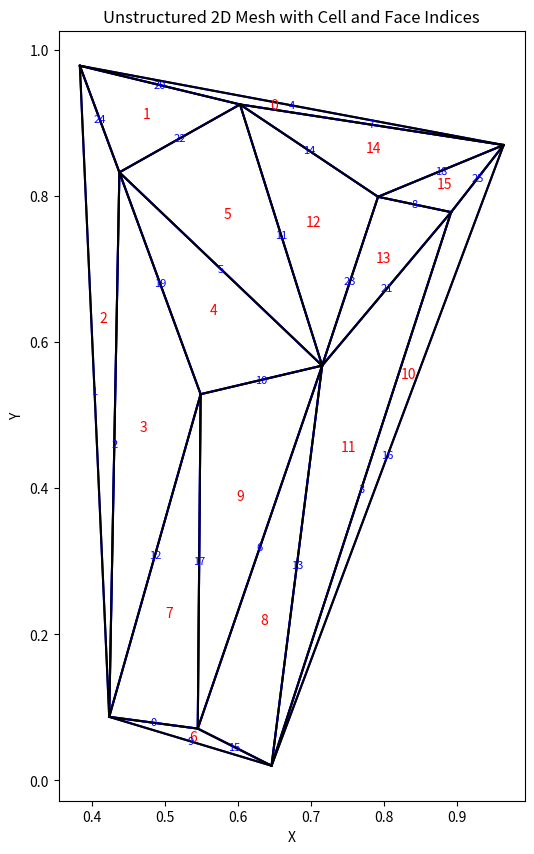
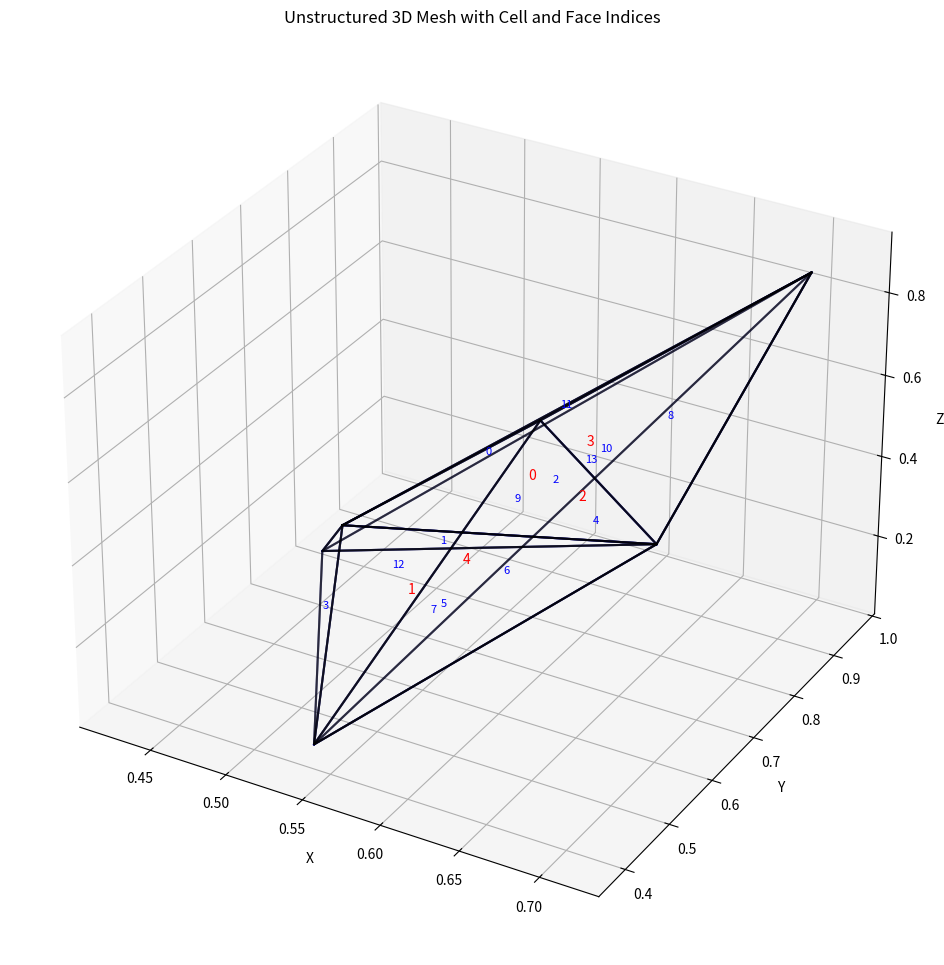

Python code for these plots, in order:
import numpy as np
from scipy.spatial import Delaunay
import matplotlib.pyplot as plt


class UnstructuredMesh:
    def __init__(self, points, connectivity, dim=2):
        self.dim = dim
        self.points = np.array(points)
        self.connectivity = np.array(connectivity)
        self.n_cells = len(connectivity)
        self.n_points = len(points)
        self.cell_centers = None
        self.face_centers = None
        self.cell_volumes = None
        self.face_areas = None
        self.face_normals = None
        self.face_tangents = None
        self.cell_neighbors = None
        self.face_neighbors = None
        self.faces = None
        self.boundary_faces = None
        self.boundary_types = None
        self.ghost_cells = None
        self.n_ghost = 0
        self._build_mesh()

    def _build_mesh(self):
        self._compute_faces()
        self._compute_cell_centers()
        self._compute_face_centers()
        self._compute_cell_volumes()
        self._compute_face_areas()
        self._compute_normals_tangents()
        self._compute_neighbors()

    def _compute_faces(self):
        faces = set()
        face_to_cells = {}
        if self.dim == 2:
            for cell_idx, cell in enumerate(self.connectivity):
                for i in range(len(cell)):
                    face = tuple(sorted([cell[i], cell[(i + 1) % len(cell)]]))
                    faces.add(face)
                    if face not in face_to_cells:
                        face_to_cells[face] = []
                    face_to_cells[face].append(cell_idx)
        elif self.dim == 3:
            for cell_idx, cell in enumerate(self.connectivity):
                for face_indices in [(0, 1, 2), (0, 1, 3), (0, 2, 3), (1, 2, 3)]:
                    face = tuple(sorted([cell[i] for i in face_indices]))
                    faces.add(face)
                    if face not in face_to_cells:
                        face_to_cells[face] = []
                    face_to_cells[face].append(cell_idx)
        self.faces = np.array(list(faces))
        self.face_neighbors = [face_to_cells[face] for face in faces]

    def _compute_cell_centers(self):
        self.cell_centers = np.zeros((self.n_cells, self.dim))
        for i, cell in enumerate(self.connectivity):
            self.cell_centers[i] = np.mean(self.points[cell], axis=0)

    def _compute_face_centers(self):
        self.face_centers = np.zeros((len(self.faces), self.dim))
        for i, face in enumerate(self.faces):
            self.face_centers[i] = np.mean(self.points[face], axis=0)

    def _compute_cell_volumes(self):
        self.cell_volumes = np.zeros(self.n_cells)
        if self.dim == 2:
            for i, cell in enumerate(self.connectivity):
                x, y = self.points[cell, 0], self.points[cell, 1]
                self.cell_volumes[i] = 0.5 * np.abs(
                    np.sum(x * np.roll(y, -1) - y * np.roll(x, -1))
                )
        elif self.dim == 3:
            for i, cell in enumerate(self.connectivity):
                v0, v1, v2, v3 = self.points[cell]
                self.cell_volumes[i] = (
                    np.abs(np.dot(v1 - v0, np.cross(v2 - v0, v3 - v0))) / 6.0
                )

    def _compute_face_areas(self):
        self.face_areas = np.zeros(len(self.faces))
        if self.dim == 2:
            for i, face in enumerate(self.faces):
                p1, p2 = self.points[face]
                self.face_areas[i] = np.linalg.norm(p2 - p1)
        elif self.dim == 3:
            for i, face in enumerate(self.faces):
                v0, v1, v2 = self.points[face]
                self.face_areas[i] = np.linalg.norm(np.cross(v1 - v0, v2 - v0)) / 2.0

    def _compute_normals_tangents(self):
        self.face_normals = np.zeros((len(self.faces), self.dim))
        self.face_tangents = np.zeros((len(self.faces), self.dim))
        if self.dim == 2:
            for i, face in enumerate(self.faces):
                p1, p2 = self.points[face]
                tangent = p2 - p1
                self.face_tangents[i] = tangent / np.linalg.norm(tangent)
                self.face_normals[i] = np.array(
                    [-self.face_tangents[i][1], self.face_tangents[i][0]]
                )
                if len(self.face_neighbors[i]) == 2:
                    cell1, cell2 = self.face_neighbors[i]
                    vec = self.cell_centers[cell2] - self.cell_centers[cell1]
                    if np.dot(vec, self.face_normals[i]) < 0:
                        self.face_normals[i] = -self.face_normals[i]
        elif self.dim == 3:
            for i, face in enumerate(self.faces):
                v0, v1, v2 = self.points[face]
                tangent = v1 - v0
                self.face_tangents[i] = tangent / np.linalg.norm(tangent)
                normal = np.cross(v1 - v0, v2 - v0)
                self.face_normals[i] = normal / np.linalg.norm(normal)
                if len(self.face_neighbors[i]) == 2:
                    cell1, cell2 = self.face_neighbors[i]
                    vec = self.cell_centers[cell2] - self.cell_centers[cell1]
                    if np.dot(vec, self.face_normals[i]) < 0:
                        self.face_normals[i] = -self.face_normals[i]

    def _compute_neighbors(self):
        self.cell_neighbors = [[] for _ in range(self.n_cells)]
        for i, face in enumerate(self.faces):
            cells = self.face_neighbors[i]
            if len(cells) == 2:
                self.cell_neighbors[cells[0]].append((cells[1], i))
                self.cell_neighbors[cells[1]].append((cells[0], i))

    def add_ghost_cells(self, boundary_conditions):
        self.boundary_types = boundary_conditions
        self.n_ghost = len(self.boundary_faces)
        ghost_centers = np.zeros((self.n_ghost, self.dim))
        ghost_connectivity = []
        ghost_map = {}
        for idx, face_idx in enumerate(self.boundary_faces):
            cell_idx = self.face_neighbors[face_idx][0]
            dr = self.cell_centers[cell_idx] - self.face_centers[face_idx]
            ghost_centers[idx] = self.face_centers[face_idx] + dr
            ghost_connectivity.append(
                self.connectivity[cell_idx]
            )  # Simplified connectivity
            ghost_map[face_idx] = self.n_cells + idx
            self.face_neighbors[face_idx].append(self.n_cells + idx)
        self.cell_centers = np.vstack([self.cell_centers, ghost_centers])
        self.connectivity = np.vstack([self.connectivity, ghost_connectivity])
        self.cell_volumes = np.append(
            self.cell_volumes, np.ones(self.n_ghost) * np.mean(self.cell_volumes)
        )
        self.n_cells += self.n_ghost
        self.cell_neighbors.extend([[] for _ in range(self.n_ghost)])
        for face_idx, ghost_idx in ghost_map.items():
            real_cell = self.face_neighbors[face_idx][0]
            self.cell_neighbors[real_cell].append((ghost_idx, face_idx))
            self.cell_neighbors[ghost_idx].append((real_cell, face_idx))

    def plot_mesh(self):
        if self.dim == 2:
            fig, ax = plt.subplots(figsize=(10, 10))
            for cell_idx, cell in enumerate(self.connectivity):
                cell_points = self.points[cell]
                cell_points = np.append(cell_points, [cell_points[0]], axis=0)
                ax.plot(cell_points[:, 0], cell_points[:, 1], "b-")
                ax.text(
                    self.cell_centers[cell_idx, 0],
                    self.cell_centers[cell_idx, 1],
                    str(cell_idx),
                    color="red",
                    fontsize=10,
                    ha="center",
                    va="center",
                )
            for face_idx, face in enumerate(self.faces):
                p1, p2 = self.points[face]
                ax.plot([p1[0], p2[0]], [p1[1], p2[1]], "k-")
                ax.text(
                    self.face_centers[face_idx, 0],
                    self.face_centers[face_idx, 1],
                    str(face_idx),
                    color="blue",
                    fontsize=8,
                    ha="center",
                    va="center",
                )
            ax.set_aspect("equal")
            plt.title("Unstructured 2D Mesh with Cell and Face Indices")
            plt.xlabel("X")
            plt.ylabel("Y")
            plt.show()
        elif self.dim == 3:
            fig = plt.figure(figsize=(12, 12))
            ax = fig.add_subplot(111, projection="3d")
            for cell_idx, cell in enumerate(self.connectivity):
                for edge in [(0, 1), (0, 2), (0, 3), (1, 2), (1, 3), (2, 3)]:
                    p1, p2 = self.points[cell[edge[0]]], self.points[cell[edge[1]]]
                    ax.plot(
                        [p1[0], p2[0]], [p1[1], p2[1]], [p1[2], p2[2]], "b-", alpha=0.3
                    )
                ax.text(
                    self.cell_centers[cell_idx, 0],
                    self.cell_centers[cell_idx, 1],
                    self.cell_centers[cell_idx, 2],
                    str(cell_idx),
                    color="red",
                    fontsize=10,
                    ha="center",
                    va="center",
                )
            for face_idx, face in enumerate(self.faces):
                v0, v1, v2 = self.points[face]
                ax.plot(
                    [v0[0], v1[0], v2[0], v0[0]],
                    [v0[1], v1[1], v2[1], v0[1]],
                    [v0[2], v1[2], v2[2], v0[2]],
                    "k-",
                    alpha=0.5,
                )
                ax.text(
                    self.face_centers[face_idx, 0],
                    self.face_centers[face_idx, 1],
                    self.face_centers[face_idx, 2],
                    str(face_idx),
                    color="blue",
                    fontsize=8,
                    ha="center",
                    va="center",
                )
            ax.set_xlabel("X")
            ax.set_ylabel("Y")
            ax.set_zlabel("Z")
            ax.set_title("Unstructured 3D Mesh with Cell and Face Indices")
            plt.show()


def generate_random_mesh(n_points, dim=2, bounds=None):
    np.random.seed(0)
    if dim == 2:
        bounds = bounds or (0, 1, 0, 1)
        x = np.random.uniform(bounds[0], bounds[1], n_points)
        y = np.random.uniform(bounds[2], bounds[3], n_points)
        points = np.vstack((x, y)).T
    elif dim == 3:
        bounds = bounds or (0, 1, 0, 1, 0, 1)
        x = np.random.uniform(bounds[0], bounds[1], n_points)
        y = np.random.uniform(bounds[2], bounds[3], n_points)
        z = np.random.uniform(bounds[4], bounds[5], n_points)
        points = np.vstack((x, y, z)).T
    else:
        raise ValueError("Dimension must be 2 or 3")
    tri = Delaunay(points)
    return UnstructuredMesh(points, tri.simplices, dim=dim)


def test_mesh2d_generation():
    # Example usage
    # 2D mesh
    mesh_2d = generate_random_mesh(11, dim=2)
    print("2D Mesh:")
    print("Number of cells:", mesh_2d.n_cells)
    print("Number of points:", mesh_2d.n_points)
    print("Number of faces:", len(mesh_2d.faces))
    print("\nSample cell centers:", mesh_2d.cell_centers[:2])
    print("\nSample face centers:", mesh_2d.face_centers[:2])
    print("\nSample cell volumes:", mesh_2d.cell_volumes[:2])
    print("\nSample face areas:", mesh_2d.face_areas[:2])
    print("\nSample face normals:", mesh_2d.face_normals[:2])
    print("\nSample cell neighbors (cell, face):", mesh_2d.cell_neighbors[0])
    print("\nSample face neighbors (cells):", mesh_2d.face_neighbors[:2])
    mesh_2d.plot_mesh()


def test_mesh3d_generation():
    # 3D mesh
    mesh_3d = generate_random_mesh(6, dim=3)
    print("\n3D Mesh:")
    print("Number of cells:", mesh_3d.n_cells)
    print("Number of points:", mesh_3d.n_points)
    print("Number of faces:", len(mesh_3d.faces))
    print("\nSample cell centers:", mesh_3d.cell_centers[:2])
    print("\nSample face centers:", mesh_3d.face_centers[:2])
    print("\nSample cell volumes:", mesh_3d.cell_volumes[:2])
    print("\nSample face areas:", mesh_3d.face_areas[:2])
    print("\nSample face normals:", mesh_3d.face_normals[:2])
    print("\nSample cell neighbors (cell, face):", mesh_3d.cell_neighbors[0])
    print("\nSample face neighbors (cells):", mesh_3d.face_neighbors[:2])
    mesh_3d.plot_mesh()


if __name__ == "__main__":
    test_mesh2d_generation()
    test_mesh3d_generation()
